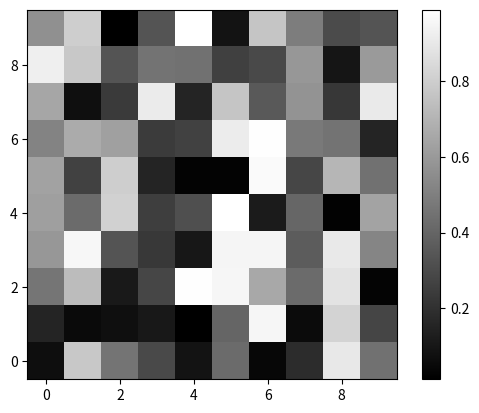

Here is the Python script that generated this plot:
import numpy as np
import matplotlib.pyplot as plt
mat = np.random.random((10,10))
plt.imshow(mat, origin="lower", cmap='gray', interpolation='nearest')
plt.colorbar()
plt.show()